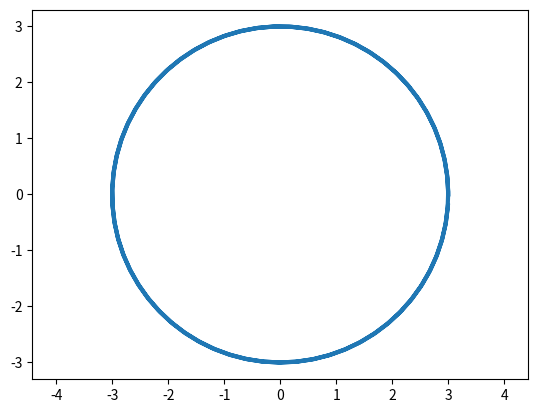

Recreate this plot in Python.
import matplotlib.pyplot as plt
import numpy as np

alpha = np.arange (-2* np.pi, 2* np.pi,0.1)
R=3

x=R* np.cos (alpha)
y=R* np.sin (alpha)

plt.plot (x,y,ls='-',lw=3)

plt.axis('equal')

plt.show()
